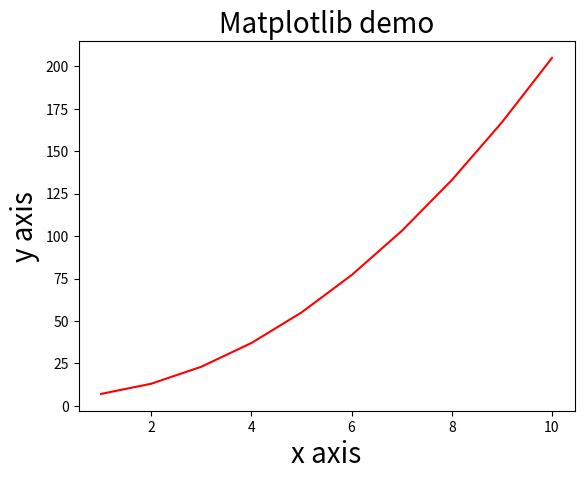

The matplotlib source for this figure:
import numpy as np
from matplotlib import pyplot as plt
import matplotlib as mtl
from matplotlib import font_manager

# 经典查看 matplotlib 版本
print(mtl.__version__)

# # 查看系统能直接调用的字体
# for font in font_manager.fontManager.ttflist:
#     # 查看字体名以及对应的字体文件名
#     print(font.name, '-', font.fname)

# MyFont = font_manager.FontProperties(fname="C:\Windows\Fonts\simfang.ttf")

x = np.arange(1,11)
y = 2 * x**2 + 5
plt.title("Matplotlib demo", fontsize=20) # 设置标题
plt.xlabel("x axis", fontsize=20) # 设置x轴标签
plt.ylabel("y axis", fontsize=20) # 设置y轴标签
plt.plot(x, y,'r') # 绘制折线图, 第一个参数是x轴数据，第二个参数是y轴数据，第三个参数是颜色
plt.show() # 显示图形
